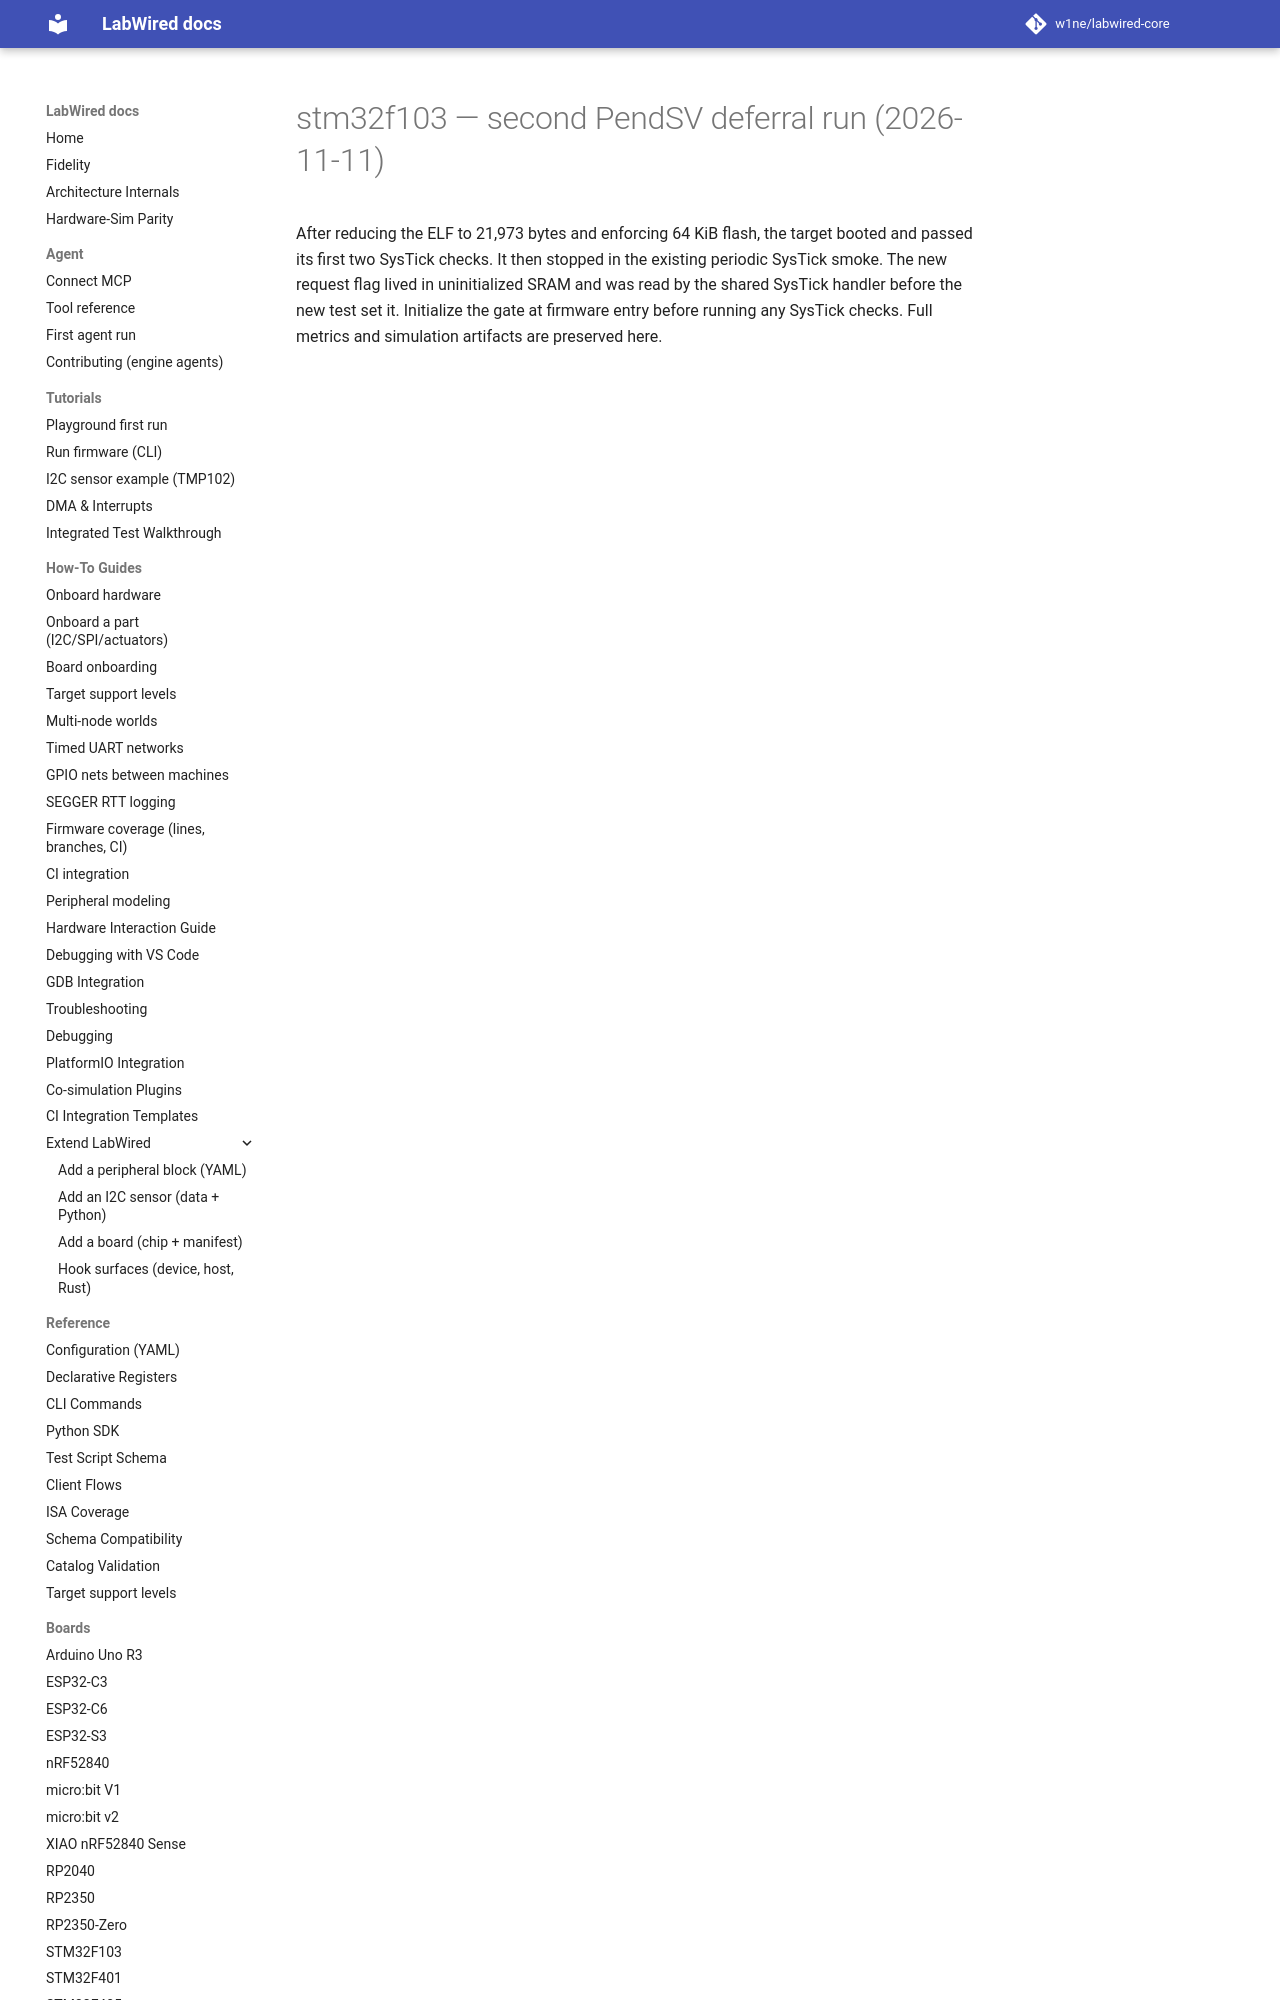

repository: CrispStrobe/labwired-core · page: coverage/renode-onboarding/attempt-history/stm32f103/2026-11-11-pendsv-second-run-uninitialized-gate/index.html · generator: mkdocs

# stm32f103 — second PendSV deferral run (2026-11-11)

After reducing the ELF to 21,973 bytes and enforcing 64 KiB flash, the target booted and passed its first two SysTick checks. It then stopped in the existing period
